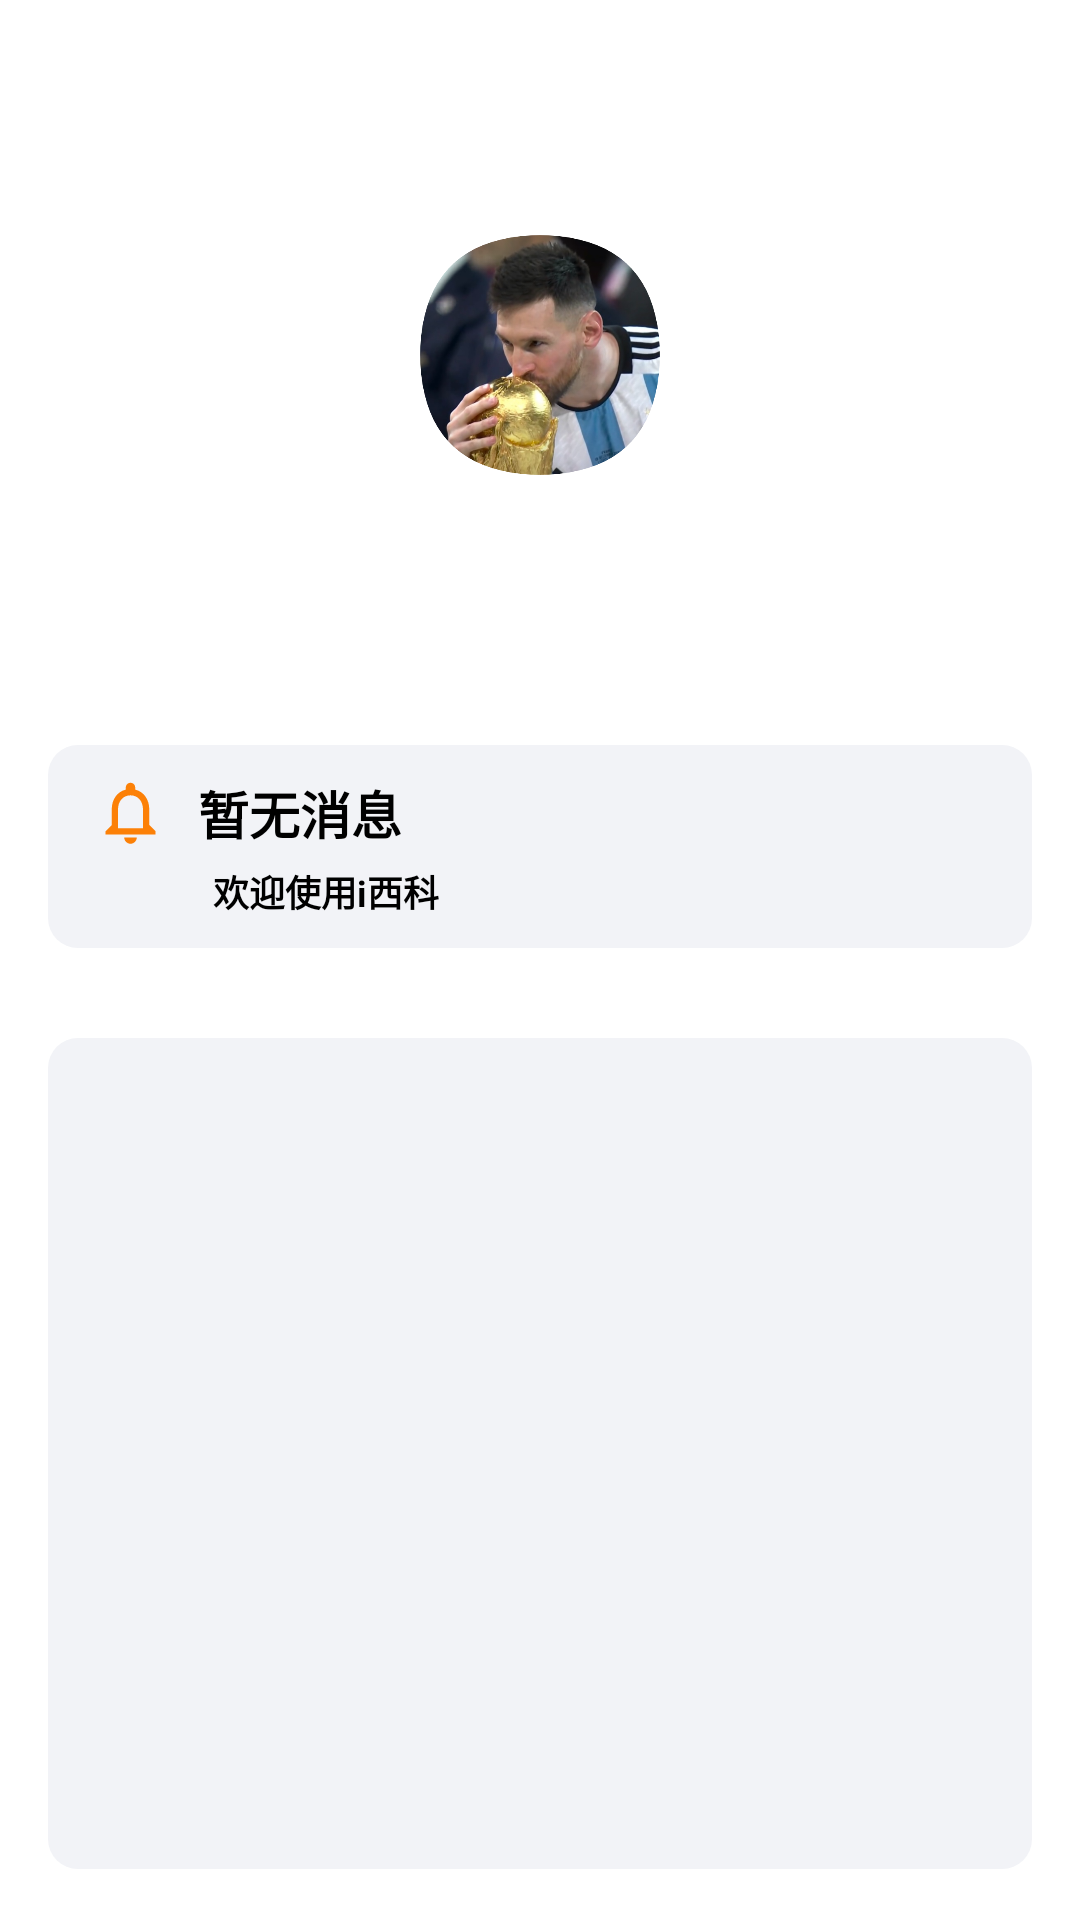

Android layout source for this screen:
<!-- AndroidManifest.xml: application theme Theme.ISwust -->
<!-- res/layout/fragment_page4_my.xml -->
<?xml version="1.0" encoding="utf-8"?>
<LinearLayout xmlns:android="http://schemas.android.com/apk/res/android"
    xmlns:tools="http://schemas.android.com/tools"
    android:layout_width="match_parent"
    android:layout_height="match_parent"
    android:orientation="vertical"
    tools:context=".Page4_My">

    <TextView
        android:layout_width="match_parent"
        android:layout_height="wrap_content"
        android:layout_margin="10dp"
        android:text="My Profile"
        android:textColor="@color/white"
        android:textSize="40sp"
        android:textStyle="bold"
        tools:ignore="HardcodedText" />

    <LinearLayout
        android:layout_width="match_parent"
        android:layout_height="wrap_content"
        android:gravity="center"
        android:orientation="vertical">

        <ImageView
            android:id="@+id/user_avatar"
            android:layout_width="80dp"
            android:layout_height="80dp"
            android:layout_margin="5dp"
            android:src="@drawable/messi_r"
            tools:ignore="ContentDescription" />

        <TextView
            android:id="@+id/user_name"
            android:layout_width="wrap_content"
            android:layout_height="wrap_content"
            android:layout_margin="5dp"
            android:text="Messi"
            android:textColor="@color/white"
            android:textSize="25sp"
            android:textStyle="bold"
            tools:ignore="HardcodedText" />

        <TextView
            android:id="@+id/user_sign"
            android:layout_width="wrap_content"
            android:layout_height="wrap_content"
            android:layout_margin="5dp"
            android:text="世界杯冠军"
            android:textColor="@color/white"
            android:textSize="11sp"
            android:textStyle="bold"
            tools:ignore="HardcodedText" />
    </LinearLayout>

    <LinearLayout
        android:layout_width="match_parent"
        android:layout_height="wrap_content"
        android:layout_marginStart="16dp"
        android:layout_marginTop="15dp"
        android:layout_marginEnd="16dp"
        android:layout_marginBottom="15dp"
        android:background="@drawable/round_border"
        android:orientation="vertical">

        <LinearLayout
            android:layout_width="wrap_content"
            android:layout_height="wrap_content"
            android:layout_marginStart="15dp"
            android:layout_marginTop="10dp"
            android:orientation="horizontal"
            tools:ignore="UseCompoundDrawables">

            <ImageView
                android:layout_width="25dp"
                android:layout_height="25dp"
                android:layout_gravity="center"
                android:src="@drawable/notice"
                tools:ignore="ContentDescription" />

            <TextView
                android:layout_width="wrap_content"
                android:layout_height="wrap_content"
                android:layout_marginStart="10dp"
                android:text="暂无消息"
                android:textAlignment="center"
                android:textColor="@color/black"
                android:textSize="17sp"
                android:textStyle="bold"
                tools:ignore="HardcodedText" />
        </LinearLayout>

        <TextView
            android:layout_width="wrap_content"
            android:layout_height="wrap_content"
            android:layout_marginStart="55dp"
            android:layout_marginTop="5dp"
            android:layout_marginBottom="10dp"
            android:text="欢迎使用i西科"
            android:textAlignment="center"
            android:textColor="@color/black"
            android:textSize="12sp"
            android:textStyle="bold"
            tools:ignore="HardcodedText" />
    </LinearLayout>

    <LinearLayout
        android:layout_width="match_parent"
        android:layout_height="277dp"
        android:layout_marginStart="16dp"
        android:layout_marginTop="15dp"
        android:layout_marginEnd="16dp"
        android:layout_marginBottom="15dp"
        android:background="@drawable/round_border"
        android:orientation="vertical">

        <ListView
            android:id="@+id/myPageList"
            android:layout_width="match_parent"
            android:layout_height="match_parent" />
    </LinearLayout>


</LinearLayout>
<!-- resources referenced by this layout -->
<resources>
  <!-- drawable messi_r: png bitmap (drawable, 398935 bytes) -->
  <!-- drawable notice (drawable) -->
  <vector android:height="24dp" android:tint="#FC8007"
      android:viewportHeight="24" android:viewportWidth="24"
      android:width="24dp" xmlns:android="http://schemas.android.com/apk/res/android">
      <path android:fillColor="@android:color/white" android:pathData="M12,22c1.1,0 2,-0.9 2,-2h-4c0,1.1 0.9,2 2,2zM18,16v-5c0,-3.07 -1.63,-5.64 -4.5,-6.32L13.5,4c0,-0.83 -0.67,-1.5 -1.5,-1.5s-1.5,0.67 -1.5,1.5v0.68C7.64,5.36 6,7.92 6,11v5l-2,2v1h16v-1l-2,-2zM16,17L8,17v-6c0,-2.48 1.51,-4.5 4,-4.5s4,2.02 4,4.5v6z"/>
  </vector>
  <!-- drawable round_border (drawable-v24) -->
  <?xml version="1.0" encoding="utf-8"?>
  <shape xmlns:android="http://schemas.android.com/apk/res/android">
  
      <solid android:color="#F2F3F7"/>
      <corners android:radius="10dp"/>
  
  </shape>
  <style name="Theme.ISwust" parent="Theme.MaterialComponents.DayNight.NoActionBar">
          
          <item name="colorPrimary">@color/purple_500</item>
          <item name="colorPrimaryVariant">@color/purple_700</item>
          <item name="colorOnPrimary">@color/white</item>
          
          <item name="colorSecondary">@color/teal_200</item>
          <item name="colorSecondaryVariant">@color/teal_700</item>
          <item name="colorOnSecondary">@color/black</item>
          
          <item name="android:statusBarColor">?attr/colorPrimaryVariant</item>
          
      </style>
  <!-- not gathered from this repository: default colours our renderer supplied (Android Studio template values) -->
  <color name="purple_500">#FF6200EE</color>
  <color name="purple_700">#FF3700B3</color>
  <color name="teal_200">#FF03DAC5</color>
  <color name="teal_700">#FF018786</color>
  <color name="black">#FF000000</color>
  <color name="white">#FFFFFFFF</color>
</resources>
